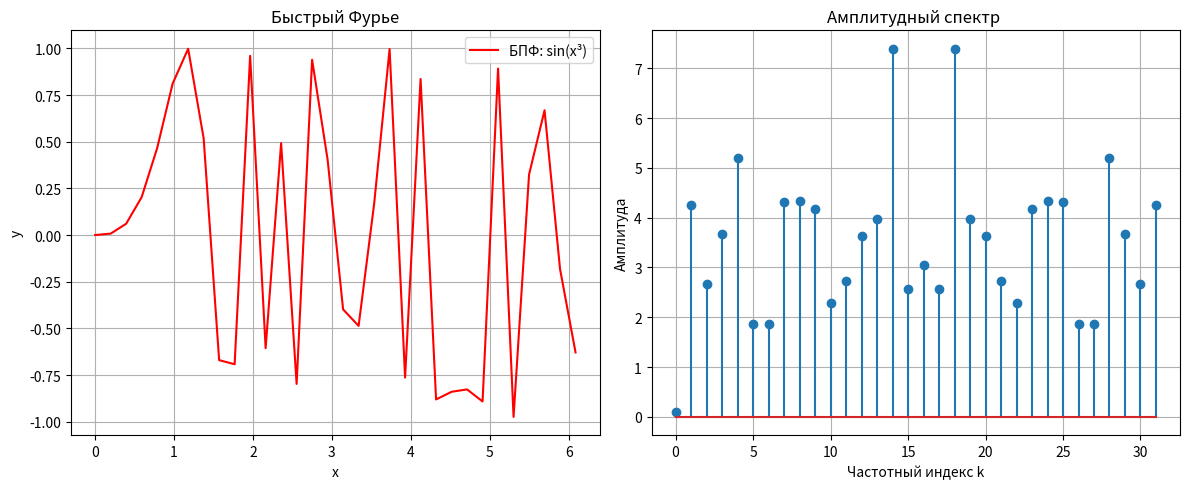

This chart was generated by the following Python code:
import numpy as np
import matplotlib.pyplot as plt

# Рекурсивная реализация БПФ
def fft(x):
    N = len(x)
    if N == 1:
        return x
    if(N & (N - 1)) != 0:
        raise ValueError("Длина массива {N} должна быть степенью двойки")
    even = fft(x[::2])
    odd = fft(x[1::2])
    W = [np.exp(-2j * np.pi * k / N) * odd[k] for k in range(N // 2)]
    X = [even[k] + W[k] for k in range(N // 2)] + \
        [even[k] - W[k] for k in range(N // 2)]
    return X

# Генерация сигнала
N = 32
x = np.linspace(0, 2 * np.pi, N, endpoint=False)
y = np.sin(x**3)

# Применим БПФ
Y = fft(y)
amplitude = np.abs(Y)

# Построим графики
plt.figure(figsize=(12, 5))

# Сигнал
plt.subplot(1, 2, 1)
plt.plot(x, y, color='red', label="БПФ: sin(x³)")
plt.title("Быстрый Фурье")
plt.xlabel("x")
plt.ylabel("y")
plt.grid(True)
plt.legend()


# Амплитуда
plt.subplot(1, 2, 2)
plt.stem(range(N), amplitude)  
plt.title("Амплитудный спектр ")
plt.xlabel("Частотный индекс k")
plt.ylabel("Амплитуда")
plt.grid(True)

plt.tight_layout()
plt.show()
